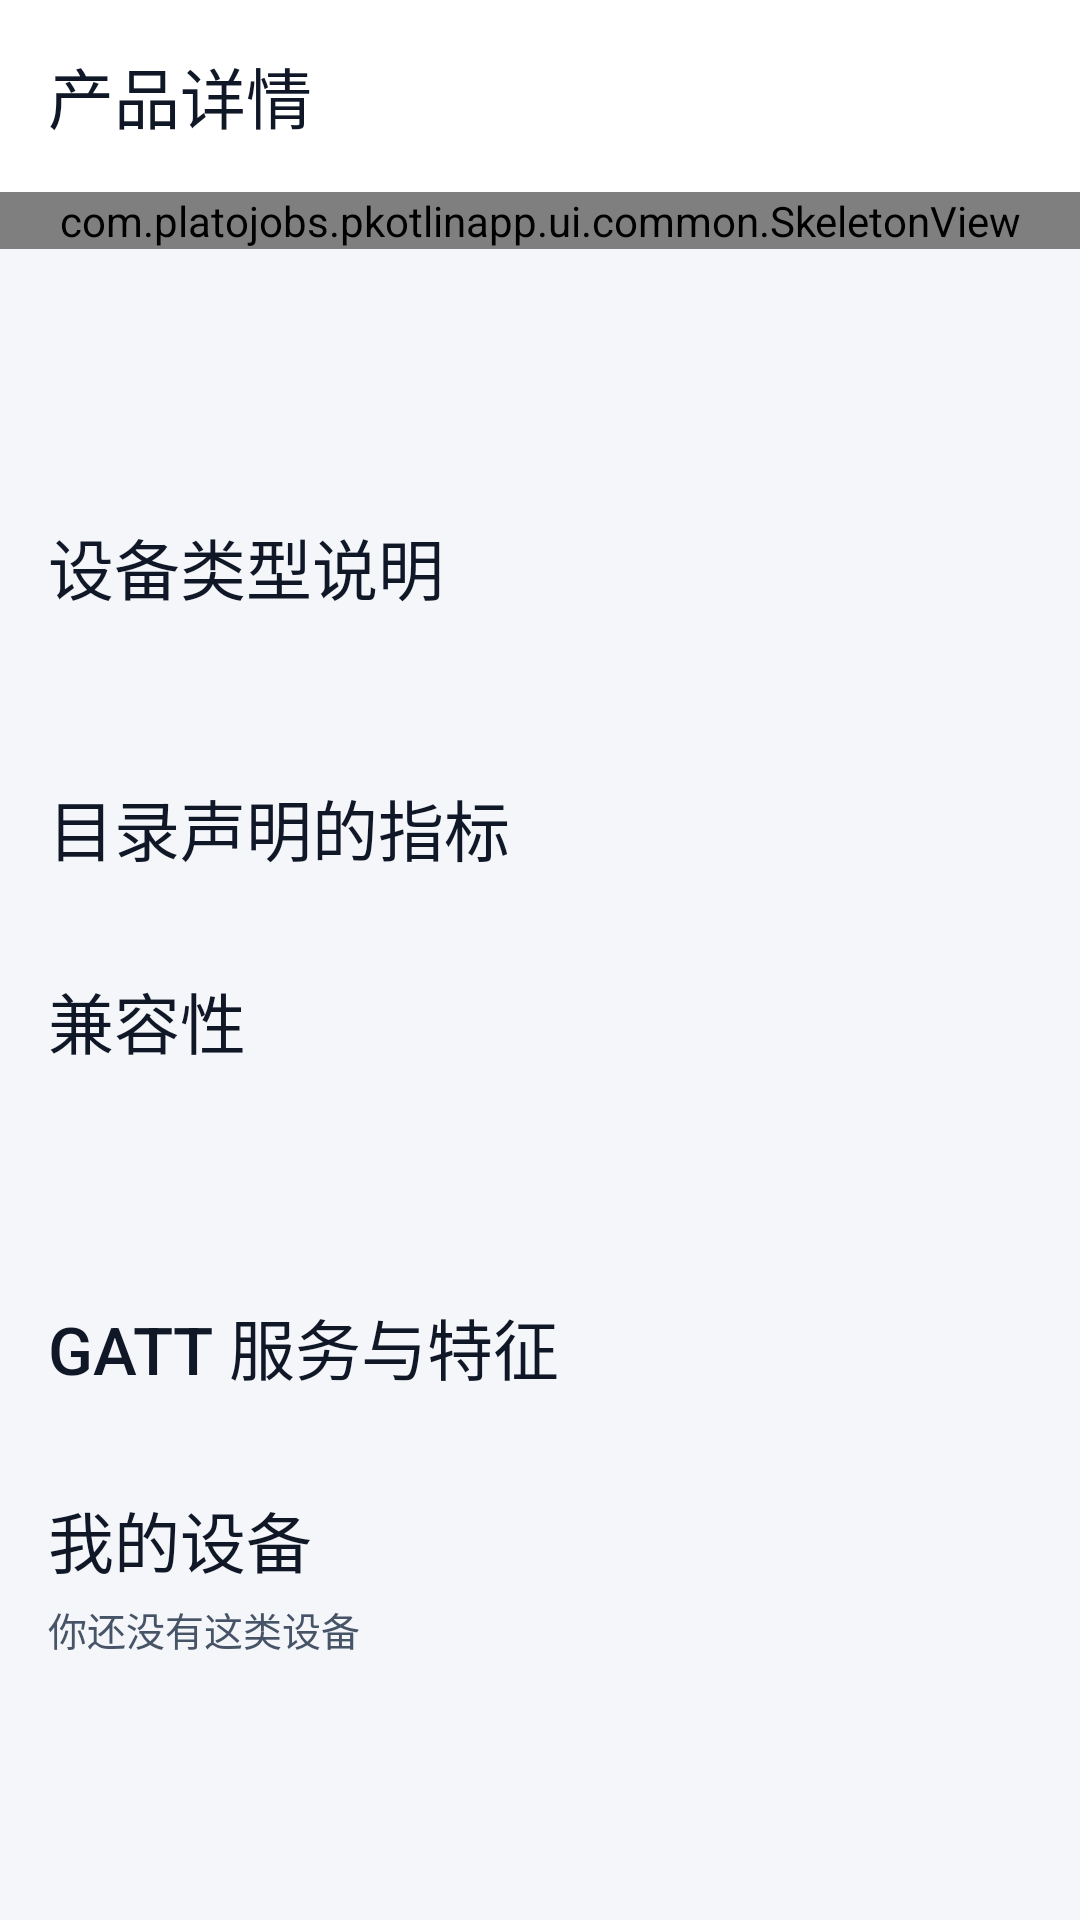

Produce the Android XML layout that renders to this screen, including the resource entries it uses.
<!-- AndroidManifest.xml: application theme Theme.PKotlinApp -->
<!-- res/layout/activity_product_detail.xml -->
<?xml version="1.0" encoding="utf-8"?>
<LinearLayout xmlns:android="http://schemas.android.com/apk/res/android"
    xmlns:app="http://schemas.android.com/apk/res-auto"
    android:id="@+id/root"
    android:layout_width="match_parent"
    android:layout_height="match_parent"
    android:orientation="vertical">

    <com.google.android.material.appbar.MaterialToolbar
        android:id="@+id/toolbar"
        android:layout_width="match_parent"
        android:layout_height="wrap_content"
        android:minHeight="?attr/actionBarSize"
        android:background="?attr/colorSurface"
        app:navigationContentDescription="@string/toolbar_back"
        app:navigationIcon="@drawable/ic_arrow_back"
        app:title="@string/product_detail_title" />

    <FrameLayout
        android:layout_width="match_parent"
        android:layout_height="0dp"
        android:layout_weight="1">

        <androidx.core.widget.NestedScrollView
            android:id="@+id/detailScroll"
            android:layout_width="match_parent"
            android:layout_height="match_parent"
            android:clipToPadding="false">

            <LinearLayout
                android:layout_width="match_parent"
                android:layout_height="wrap_content"
                android:orientation="vertical"
                android:padding="@dimen/page_margin">

                <TextView
                    android:id="@+id/detailName"
                    android:layout_width="match_parent"
                    android:layout_height="wrap_content"
                    android:textAppearance="@style/TextAppearance.App.Headline" />

                <TextView
                    android:id="@+id/detailVendor"
                    android:layout_width="match_parent"
                    android:layout_height="wrap_content"
                    android:textAppearance="@style/TextAppearance.App.Caption"
                    android:textColor="@color/text_secondary" />

                <TextView
                    android:id="@+id/detailCatalogStatus"
                    android:layout_width="match_parent"
                    android:layout_height="wrap_content"
                    android:layout_marginTop="@dimen/space_4"
                    android:textAppearance="@style/TextAppearance.App.Footnote"
                    android:textColor="@color/text_secondary"
                    android:visibility="gone" />

                <TextView
                    android:id="@+id/detailCategory"
                    android:layout_width="match_parent"
                    android:layout_height="wrap_content"
                    android:layout_marginTop="@dimen/space_4"
                    android:textAppearance="@style/TextAppearance.App.Caption" />

                <TextView
                    android:id="@+id/detailDescriptionTitle"
                    android:layout_width="match_parent"
                    android:layout_height="wrap_content"
                    android:layout_marginTop="@dimen/section_gap"
                    android:text="@string/product_detail_description"
                    android:textAppearance="@style/TextAppearance.App.Headline" />

                <TextView
                    android:id="@+id/detailDescription"
                    android:layout_width="match_parent"
                    android:layout_height="wrap_content"
                    android:layout_marginTop="@dimen/space_8"
                    android:textAppearance="@style/TextAppearance.App.Body" />

                <TextView
                    android:id="@+id/detailMetricsTitle"
                    android:layout_width="match_parent"
                    android:layout_height="wrap_content"
                    android:layout_marginTop="@dimen/section_gap"
                    android:text="@string/product_detail_metrics"
                    android:textAppearance="@style/TextAppearance.App.Headline" />

                <com.google.android.material.chip.ChipGroup
                    android:id="@+id/detailMetrics"
                    android:layout_width="match_parent"
                    android:layout_height="wrap_content"
                    android:layout_marginTop="@dimen/space_8"
                    app:singleLine="false" />

                <TextView
                    android:id="@+id/detailMetricsEmpty"
                    android:layout_width="match_parent"
                    android:layout_height="wrap_content"
                    android:layout_marginTop="@dimen/space_4"
                    android:text="@string/product_detail_metrics_empty"
                    android:textAppearance="@style/TextAppearance.App.Caption"
                    android:textColor="@color/text_secondary"
                    android:visibility="gone" />

                <TextView
                    android:id="@+id/detailCompatibilityTitle"
                    android:layout_width="match_parent"
                    android:layout_height="wrap_content"
                    android:layout_marginTop="@dimen/section_gap"
                    android:text="@string/product_detail_compatibility"
                    android:textAppearance="@style/TextAppearance.App.Headline" />

                <TextView
                    android:id="@+id/detailCompatibility"
                    android:layout_width="match_parent"
                    android:layout_height="wrap_content"
                    android:layout_marginTop="@dimen/space_8"
                    android:textAppearance="@style/TextAppearance.App.Body" />

                <TextView
                    android:id="@+id/detailFirmware"
                    android:layout_width="match_parent"
                    android:layout_height="wrap_content"
                    android:layout_marginTop="@dimen/space_4"
                    android:textAppearance="@style/TextAppearance.App.Caption"
                    android:textColor="@color/text_secondary" />

                <TextView
                    android:id="@+id/detailLimitationsTitle"
                    android:layout_width="match_parent"
                    android:layout_height="wrap_content"
                    android:layout_marginTop="@dimen/section_gap"
                    android:text="@string/product_detail_limitations"
                    android:textAppearance="@style/TextAppearance.App.Headline"
                    android:visibility="gone" />

                <LinearLayout
                    android:id="@+id/detailLimitations"
                    android:layout_width="match_parent"
                    android:layout_height="wrap_content"
                    android:layout_marginTop="@dimen/space_8"
                    android:orientation="vertical"
                    android:visibility="gone" />

                <TextView
                    android:id="@+id/detailServicesTitle"
                    android:layout_width="match_parent"
                    android:layout_height="wrap_content"
                    android:layout_marginTop="@dimen/section_gap"
                    android:text="@string/product_services"
                    android:textAppearance="@style/TextAppearance.App.Headline" />

                <LinearLayout
                    android:id="@+id/detailServices"
                    android:layout_width="match_parent"
                    android:layout_height="wrap_content"
                    android:layout_marginTop="@dimen/space_8"
                    android:orientation="vertical" />

                <TextView
                    android:id="@+id/detailServicesEmpty"
                    android:layout_width="match_parent"
                    android:layout_height="wrap_content"
                    android:layout_marginTop="@dimen/space_4"
                    android:text="@string/product_no_gatt"
                    android:textAppearance="@style/TextAppearance.App.Caption"
                    android:textColor="@color/text_secondary"
                    android:visibility="gone" />

                <TextView
                    android:id="@+id/detailDevicesTitle"
                    android:layout_width="match_parent"
                    android:layout_height="wrap_content"
                    android:layout_marginTop="@dimen/section_gap"
                    android:text="@string/product_detail_my_devices"
                    android:textAppearance="@style/TextAppearance.App.Headline" />

                <TextView
                    android:id="@+id/detailDevicesHint"
                    android:layout_width="match_parent"
                    android:layout_height="wrap_content"
                    android:layout_marginTop="@dimen/space_4"
                    android:text="@string/product_detail_my_devices_hint"
                    android:textAppearance="@style/TextAppearance.App.Caption"
                    android:textColor="@color/text_secondary" />

                <LinearLayout
                    android:id="@+id/detailDevices"
                    android:layout_width="match_parent"
                    android:layout_height="wrap_content"
                    android:layout_marginTop="@dimen/space_8"
                    android:orientation="vertical" />

            </LinearLayout>

        </androidx.core.widget.NestedScrollView>

        <com.platojobs.pkotlinapp.ui.common.SkeletonView
            android:id="@+id/skeletonProductDetail"
            android:layout_width="match_parent"
            android:layout_height="wrap_content" />

        <FrameLayout
            android:id="@+id/detailEmptyContainer"
            android:layout_width="match_parent"
            android:layout_height="match_parent" />

    </FrameLayout>

</LinearLayout>
<!-- resources referenced by this layout -->
<resources>
  <color name="text_secondary">#475467</color>
  <dimen name="page_margin">16dp</dimen>
  <dimen name="section_gap">24dp</dimen>
  <dimen name="space_4">4dp</dimen>
  <dimen name="space_8">8dp</dimen>
  <string name="product_detail_compatibility">兼容性</string>
  <string name="product_detail_description">设备类型说明</string>
  <string name="product_detail_limitations">使用限制</string>
  <string name="product_detail_metrics">目录声明的指标</string>
  <string name="product_detail_metrics_empty">服务端目录未声明该类型的指标</string>
  <string name="product_detail_my_devices">我的设备</string>
  <string name="product_detail_my_devices_hint">你还没有这类设备</string>
  <string name="product_detail_title">产品详情</string>
  <string name="product_no_gatt">该型号未提供 GATT 服务信息</string>
  <string name="product_services">GATT 服务与特征</string>
  <string name="toolbar_back">返回</string>
  <style name="TextAppearance.App.Body" parent="@android:style/TextAppearance">
          <item name="android:textSize">17sp</item>
          <item name="android:textColor">@color/text_primary</item>
          <item name="android:fontFamily">sans-serif</item>
          <item name="android:lineSpacingExtra">7dp</item>
          <item name="android:lineSpacingMultiplier">1.0</item>
      </style>
  <style name="TextAppearance.App.Caption" parent="@android:style/TextAppearance">
          <item name="android:textSize">13sp</item>
          <item name="android:textColor">@color/text_secondary</item>
          <item name="android:fontFamily">sans-serif</item>
          <item name="android:lineSpacingExtra">5dp</item>
          <item name="android:lineSpacingMultiplier">1.0</item>
      </style>
  <style name="TextAppearance.App.Footnote" parent="@android:style/TextAppearance">
          <item name="android:textSize">11sp</item>
          <item name="android:textColor">@color/text_tertiary</item>
          <item name="android:fontFamily">sans-serif</item>
          <item name="android:lineSpacingExtra">5dp</item>
          <item name="android:lineSpacingMultiplier">1.0</item>
      </style>
  <style name="TextAppearance.App.Headline" parent="@android:style/TextAppearance">
          <item name="android:textSize">22sp</item>
          <item name="android:textColor">@color/text_primary</item>
          <item name="android:fontFamily">sans-serif-medium</item>
          <item name="android:lineSpacingExtra">6dp</item>
          <item name="android:lineSpacingMultiplier">1.0</item>
      </style>
  <color name="text_primary">#101828</color>
  <color name="text_tertiary">#5F6A7D</color>
  <color name="canvas">#F4F6F9</color>
  <color name="primary">#175CD3</color>
  <color name="on_primary">#FFFFFF</color>
  <color name="chart_band">#E8EFFB</color>
  <color name="primary_text">#175CD3</color>
  <color name="surface">#FFFFFF</color>
  <color name="surface_sunken">#EEF1F5</color>
  <color name="border">#D0D5DD</color>
  <color name="danger">#B42318</color>
  <color name="danger_bg">#FEF3F2</color>
  <dimen name="button_h">48dp</dimen>
  <dimen name="touch_min">48dp</dimen>
  <style name="TextAppearance.App.Button" parent="@style/TextAppearance.App.Body">
          <item name="android:fontFamily">sans-serif-medium</item>
          <item name="android:lineSpacingExtra">0dp</item>
      </style>
  <dimen name="radius_12">12dp</dimen>
  <color name="overlay_pressed">#0F101828</color>
  <color name="border_strong">#8A93A2</color>
  <dimen name="stroke_1">1dp</dimen>
  <color name="divider">#E4E7EC</color>
  <dimen name="elevation_0">0dp</dimen>
  <dimen name="chip_h">32dp</dimen>
  <dimen name="radius_pill">999dp</dimen>
</resources>
